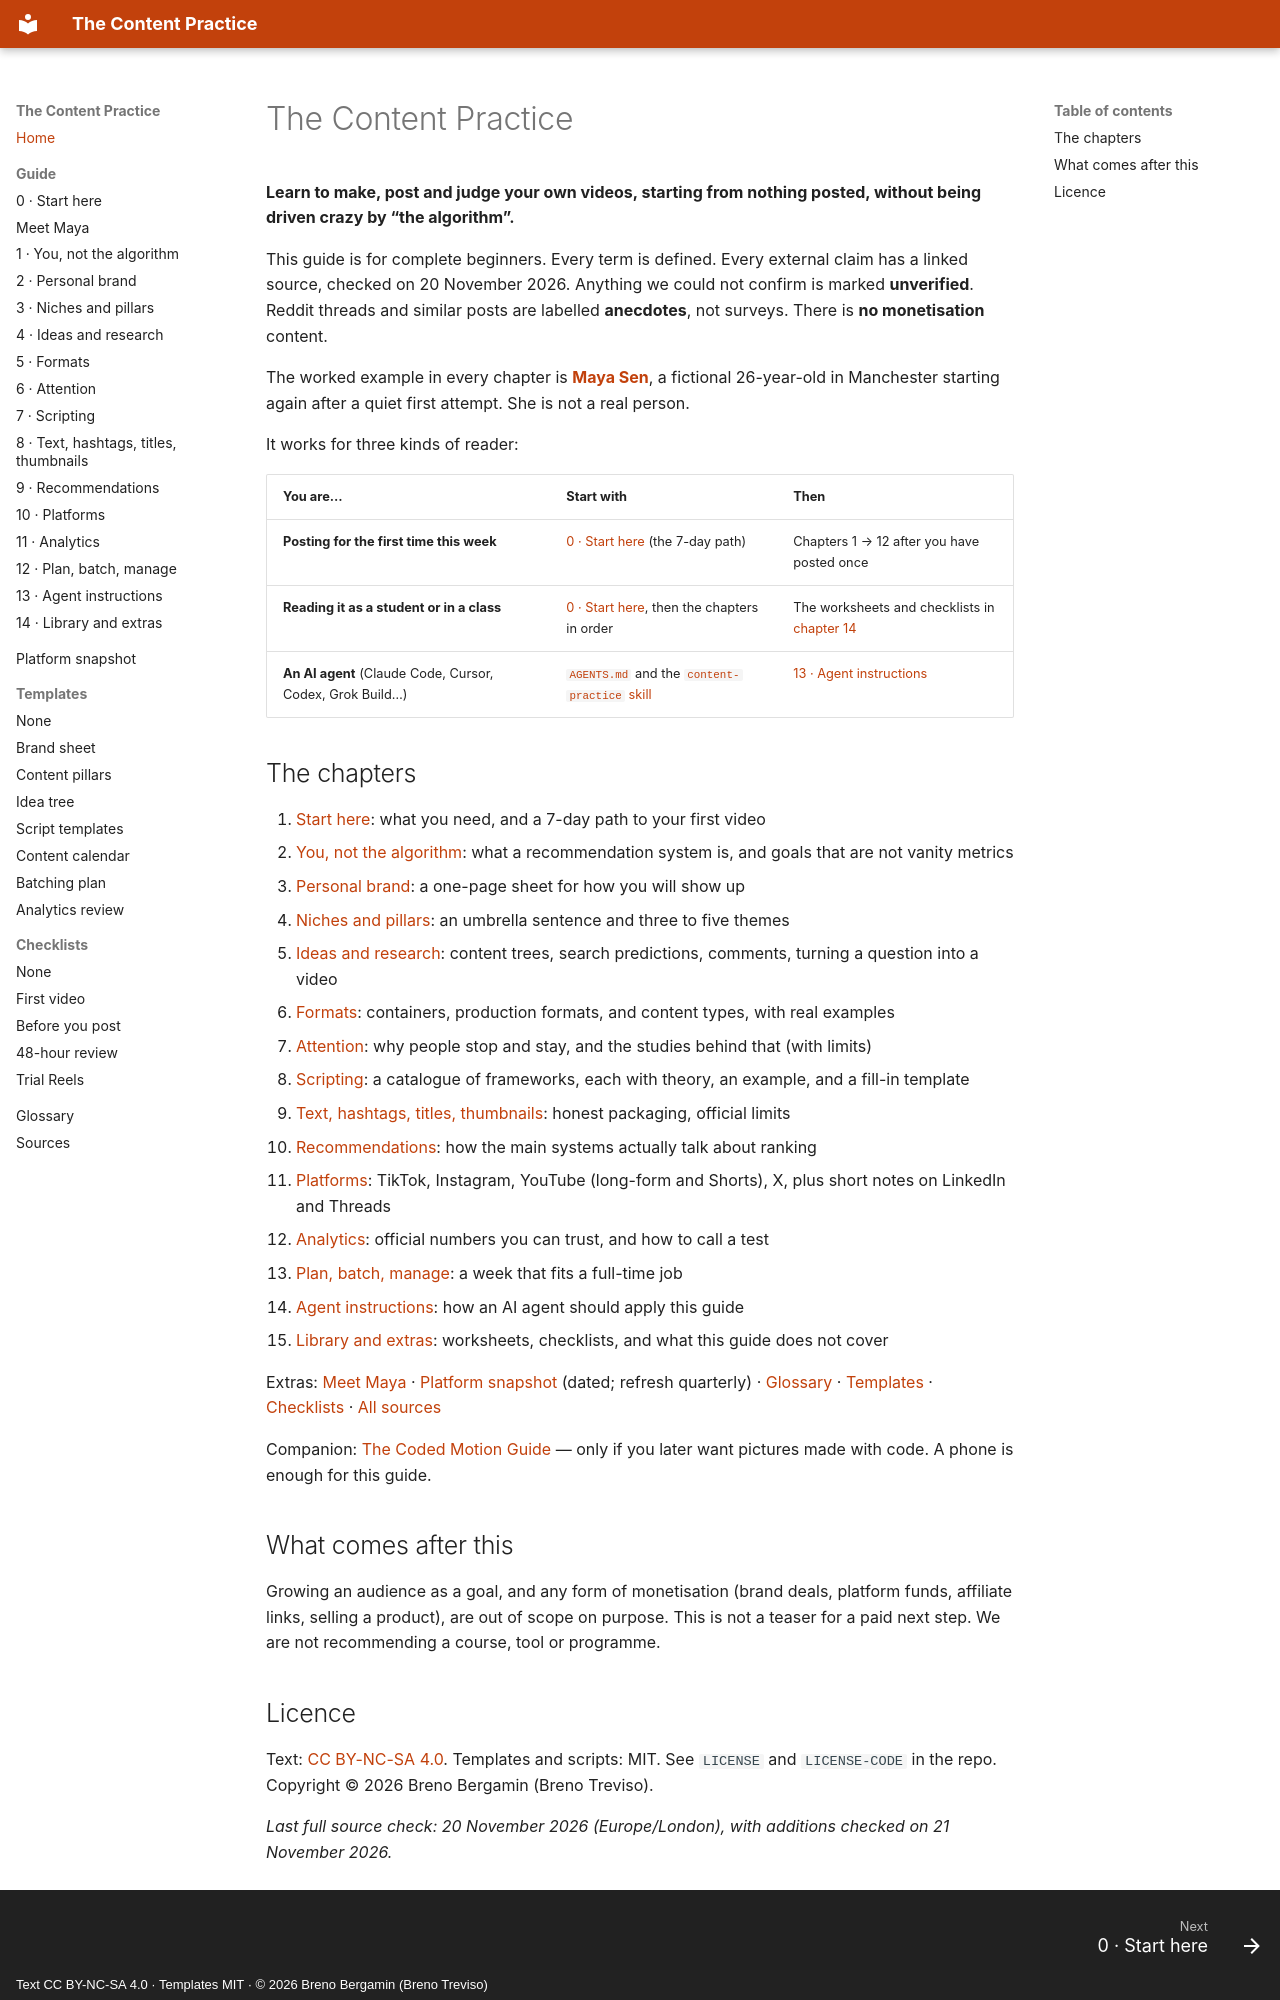

repository: brenotreviso/content-practice · page: index.html · generator: mkdocs · copyright: Text CC BY-NC-SA 4.0 · Templates MIT · © 2026 Breno Bergamin (Breno Treviso)

# The Content Practice

**Learn to make, post and judge your own videos, starting from nothing posted, without being driven crazy by “the algorithm”.**

This guide is for complete beginners. Every term is defined. Every external claim has a linked source, checked on 20 November 2026. Anything we could not confirm is marked **unverified**. Reddit threads and similar posts are labelled **anecdotes**, not surveys. There is **no monetisation** content.

The worked example in every chapter is **[Maya Sen](meet-maya.md)**, a fictional 26-year-old in Manchester starting again after a quiet first attempt. She is not a real person.

It works for three kinds of reader:

| You are… | Start with | Then |
|---|---|---|
| **Posting for the first time this week** | [0 · Start here](00-start-here.md) (the 7-day path) | Chapters 1 → 12 after you have posted once |
| **Reading it as a student or in a class** | [0 · Start here](00-start-here.md), then the chapters in order | The worksheets and checklists in [chapter 14](14-library-and-extras.md) |
| **An AI agent** (Claude Code, Cursor, Codex, Grok Build…) | [`AGENTS.md`](https://github.com/brenotreviso/content-practice/blob/main/AGENTS.md) and the [`content-practice` skill](https://github.com/brenotreviso/content-practice/blob/main/.agents/skills/content-practice/SKILL.md) | [13 · Agent instructions](13-agent-instructions.md) |

## The chapters

0. [Start here](00-start-here.md): what you need, and a 7-day path to your first video
1. [You, not the algorithm](01-you-not-the-algorithm.md): what a recommendation system is, and goals that are not vanity metrics
2. [Personal brand](02-personal-brand.md): a one-page sheet for how you will show up
3. [Niches and pillars](03-niches-and-pillars.md): an umbrella sentence and three to five themes
4. [Ideas and research](04-ideas-and-research.md): content trees, search predictions, comments, turning a question into a video
5. [Formats](05-formats.md): containers, production formats, and content types, with real examples
6. [Attention](06-attention.md): why people stop and stay, and the studies behind that (with limits)
7. [Scripting](07-scripting.md): a catalogue of frameworks, each with theory, an example, and a fill-in template
8. [Text, hashtags, titles, thumbnails](08-text-hashtags-thumbnails.md): honest packaging, official limits
9. [Recommendations](09-recommendations.md): how the main systems actually talk about ranking
10. [Platforms](10-platforms.md): TikTok, Instagram, YouTube (long-form and Shorts), X, plus short notes on LinkedIn and Threads
11. [Analytics](11-analytics.md): official numbers you can trust, and how to call a test
12. [Plan, batch, manage](12-plan-batch-manage.md): a week that fits a full-time job
13. [Agent instructions](13-agent-instructions.md): how an AI agent should apply this guide
14. [Library and extras](14-library-and-extras.md): worksheets, checklists, and what this guide does not cover

Extras: [Meet Maya](meet-maya.md) · [Platform snapshot](platform-snapshot.md) (dated; refresh quarterly) · [Glossary](glossary.md) · [Templates](templates/README.md) · [Checklists](checklists/README.md) · [All sources](sources.md)

Companion: [The Coded Motion Guide](https://github.com/brenotreviso/coded-motion) — only if you later want pictures made with code. A phone is enough for this guide.

## What comes after this

Growing an audience as a goal, and any form of monetisation (brand deals, platform funds, affiliate links, selling a product), are out of scope on purpose. This is not a teaser for a paid next step. We are not recommending a course, tool or programme.
